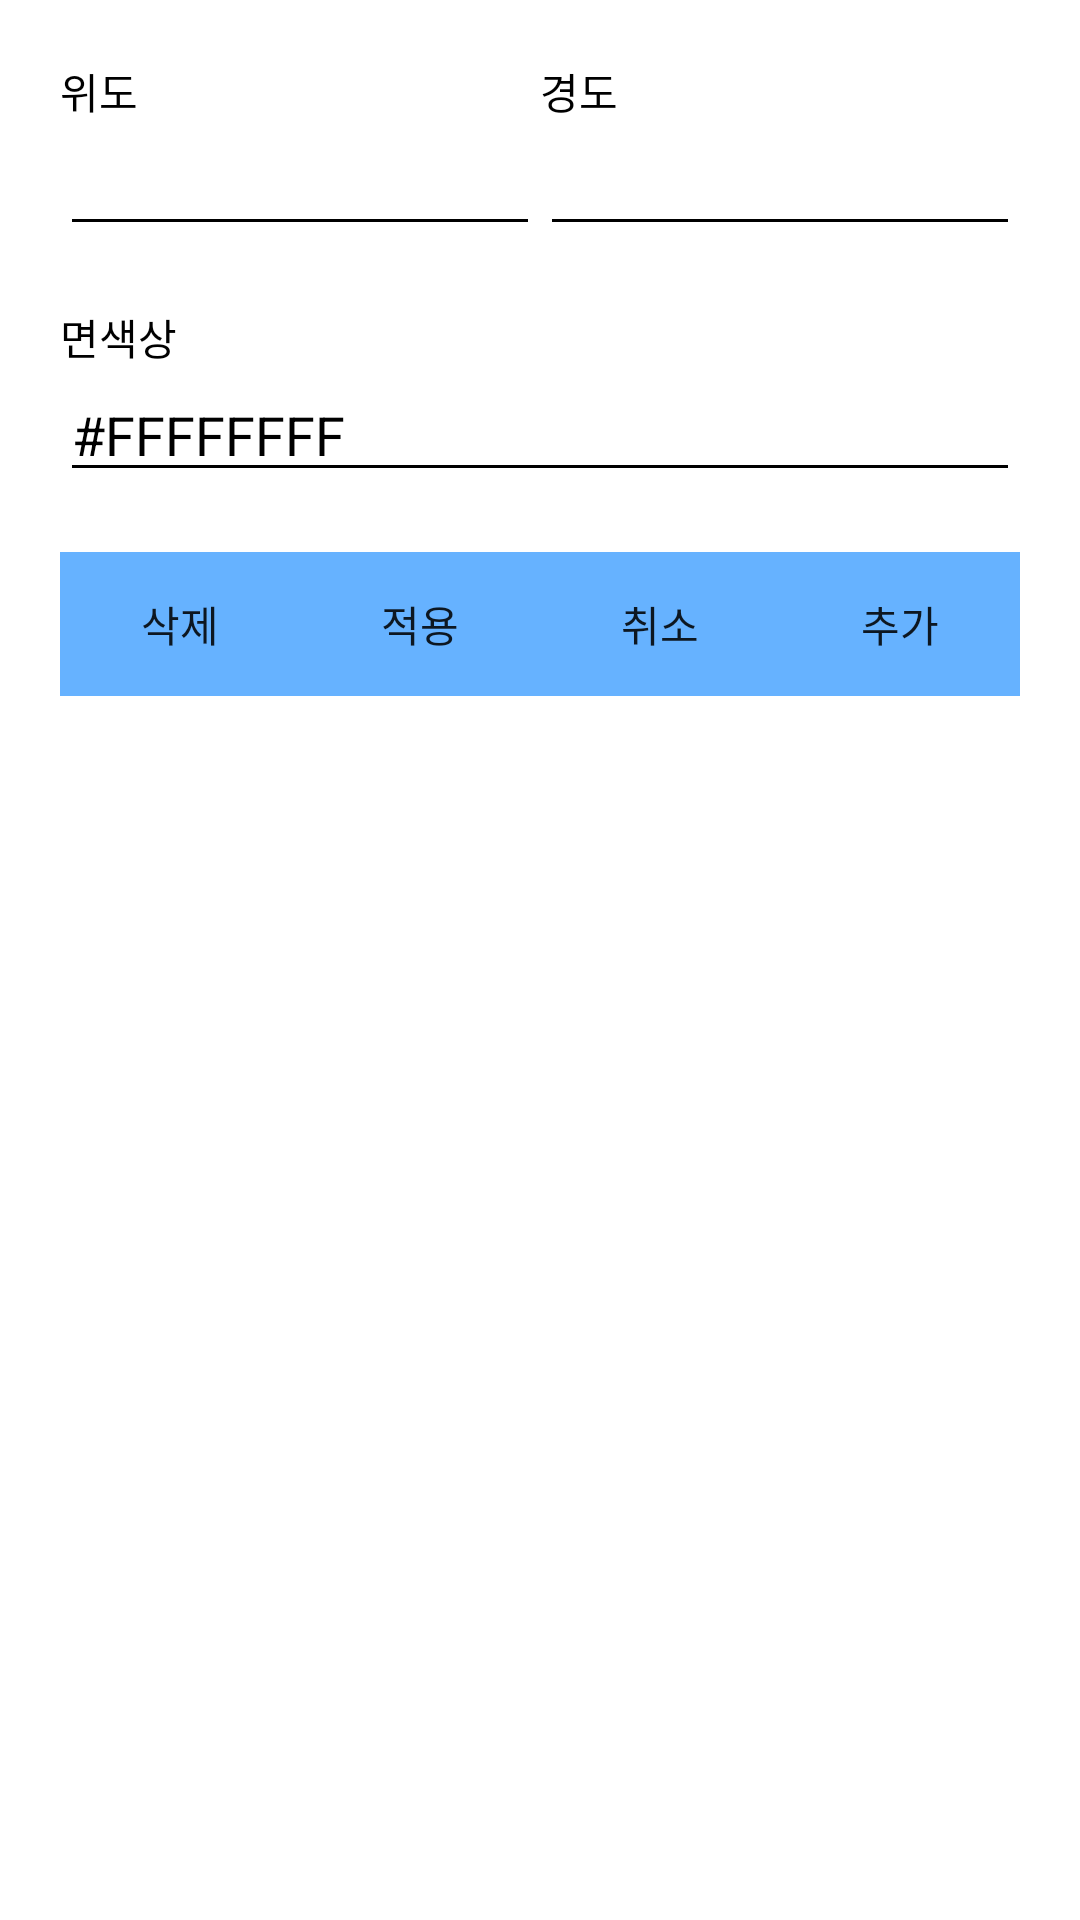

Layout XML and referenced resources for this Android screen:
<!-- AndroidManifest.xml: application theme Theme.Android_Map_Sample -->
<!-- res/layout/plane_dialog.xml -->
<?xml version="1.0" encoding="utf-8"?>
<LinearLayout
    xmlns:android="http://schemas.android.com/apk/res/android"
    android:layout_width="wrap_content"
    android:layout_height="wrap_content"
    android:orientation="vertical"
    android:background="@color/white">

<LinearLayout
    android:layout_width="match_parent"
    android:layout_height="wrap_content"
    android:layout_marginTop="20dp"
    android:layout_marginLeft="20dp"
    android:layout_marginRight="20dp">

    <LinearLayout
        android:layout_width="0dp"
        android:layout_weight="1"
        android:layout_height="wrap_content"
        android:orientation="vertical">
        <TextView
            android:layout_width="match_parent"
            android:layout_height="match_parent"
            android:text="위도"
            android:textColor="@color/black"/>
        <EditText
            android:layout_width="match_parent"
            android:layout_height="match_parent"
            android:textColor="@color/black"
            android:backgroundTint="@color/black"
            android:id="@+id/plane_latitude_text"/>
    </LinearLayout>

    <LinearLayout
        android:layout_width="0dp"
        android:layout_weight="1"
        android:layout_height="match_parent"
        android:orientation="vertical">
        <TextView
            android:layout_width="match_parent"
            android:layout_height="wrap_content"
            android:text="경도"
            android:textColor="@color/black"/>
        <EditText
            android:layout_width="match_parent"
            android:layout_height="match_parent"
            android:textColor="@color/black"
            android:backgroundTint="@color/black"
            android:id="@+id/plane_longitude_text"/>

    </LinearLayout>

</LinearLayout>

    <LinearLayout
        android:layout_width="match_parent"
        android:layout_height="wrap_content"
        android:layout_marginTop="20dp"
        android:layout_marginLeft="20dp"
        android:layout_marginRight="20dp"
        android:orientation="vertical">

        <TextView
            android:layout_width="wrap_content"
            android:layout_height="wrap_content"
            android:text="면색상"
            android:textColor="@color/black"/>
        <EditText
            android:layout_width="match_parent"
            android:layout_height="wrap_content"
            android:textColor="@color/black"
            android:backgroundTint="@color/black"
            android:id="@+id/plane_color"
            android:text="#FFFFFFFF"/>

    </LinearLayout>























    <LinearLayout
        android:layout_width="match_parent"
        android:layout_height="wrap_content"
        android:layout_marginTop="20dp"
        android:layout_marginLeft="20dp"
        android:layout_marginRight="20dp"
        android:layout_marginBottom="20dp">

        <Button
            android:layout_width="0dp"
            android:layout_height="match_parent"
            android:layout_weight="1"
            android:text="삭제"
            android:id="@+id/button_plane_delete"
            android:background="@color/base_button"/>
        <Button
            android:layout_width="0dp"
            android:layout_height="match_parent"
            android:layout_weight="1"
            android:text="적용"
            android:id="@+id/button_plane_apply"
            android:background="@color/base_button"/>



        <Button
            android:layout_width="0dp"
            android:layout_height="match_parent"
            android:layout_weight="1"
            android:text="취소"
            android:id="@+id/button_plane_cancle"
            android:background="@color/base_button"/>

        <Button
            android:layout_width="0dp"
            android:layout_height="match_parent"
            android:layout_weight="1"
            android:text="추가"
            android:id="@+id/button_plane_add"
            android:background="@color/base_button"/>
    </LinearLayout>

</LinearLayout>
<!-- resources referenced by this layout -->
<resources>
  <color name="base_button">#66B2FF</color>
  <color name="black">#FF000000</color>
  <color name="white">#FFFFFFFF</color>
  <style name="Theme.Android_Map_Sample" parent="Theme.MaterialComponents.DayNight.DarkActionBar">
          
          <item name="colorPrimary">@color/base_button</item>
          <item name="colorPrimaryVariant">@color/purple_700</item>
          <item name="colorOnPrimary">@color/white</item>
          
          <item name="colorSecondary">@color/teal_200</item>
          <item name="colorSecondaryVariant">@color/teal_700</item>
          <item name="colorOnSecondary">@color/black</item>
          
          <item name="android:statusBarColor" tools:targetApi="l">?attr/colorPrimaryVariant</item>
          
      </style>
  <color name="purple_700">#FF3700B3</color>
  <color name="teal_200">#FF03DAC5</color>
  <color name="teal_700">#FF018786</color>
</resources>
